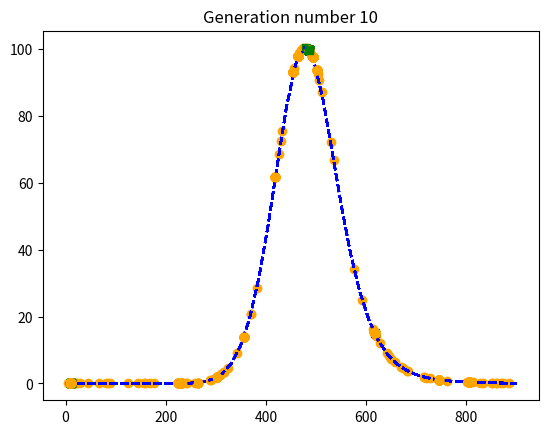

The script that saved this image:
#Import part
import random
from typing import List
import numpy as np
import matplotlib.pyplot as plt
#Auxiliary GA operations
def _utils_constraints(g, min, max):
    if max and g > max:
        g = max
    if min and g < min:
        g = min
    return g
def crossover_blend(g1, g2, alpha, min = None, max = None):
    shift = (1. + 2. * alpha) * random.random() - alpha
    new_g1 = (1. - shift) * g1 + shift * g2
    new_g2 = shift * g1 + (1. - shift) * g2
    return _utils_constraints(new_g1, min, max),_utils_constraints(new_g2, min, max)
def mutate_gaussian(g, mu, sigma, min = None, max = None):
    mutated_gene = g + random.gauss(mu, sigma)
    return _utils_constraints(mutated_gene, min, max)
def select_tournament(population, tournament_size):
    new_oﬀspring = []
    for _ in range(len(population)):
        candidates = [random.choice(population) for _ in range(tournament_size)]
        new_oﬀspring.append(max(candidates, key = lambda ind:ind.ﬁtness))
    return new_oﬀspring
def func(x):
    a,b,c,bv=100, 473, 0.35,1.5
    kbz = 8.617385e-5
    #return a*np.exp(1.0+c/kbz/x*((x-b)/b)-((x/b)**2)*np.exp(c/kbz/x*((x-b)/b))*(1.0-2.0*kbz*x/c)-2.0*kbz*b/c)
    #return 4*a*np.exp(c/kbz/x*((x-b)/b))*(((x/b)**2)*np.exp(c/kbz/x*((x-b)/b))*(1.0-2.0*kbz*x/c)+1+2.0*kbz*b/c)**(-2)
    return a*(bv**(bv/(bv-1.0)))*np.exp(c/kbz/x*((x-b)/b))*(((bv-1.0)*(x/b)**2)*np.exp(c/kbz/x*((x-b)/b))*(1.0-2.0*kbz*x/c)+1+(bv-1.0)*2.0*kbz*b/c)**(-bv/(bv-1.0))


def get_best(population):
    best = population[0]
    for ind in population:
        if ind.ﬁtness > best.ﬁtness:
            best = ind
    return best
def plot_population(population, number_of_population):
    best = get_best(population)
    x = np.linspace(0, 900)
    plt.plot(x, func(x), '--' , color = 'blue')
    plt.plot([ind.get_gene() for ind in population], [ind.ﬁtness for ind in
    population], 'o' , color = 'orange')
    plt.plot([best.get_gene()], [best.ﬁtness], 's' , color = 'green')
    plt.title(f"Generation number {number_of_population}")
plt.show()
plt.close()
#Individual class
class Individual:
    def __init__(self, gene_list: List[ﬂoat]) -> None:
        self.gene_list = gene_list
        self.ﬁtness = func(self.gene_list[0])
    def get_gene(self):
        return self.gene_list[0]
    @classmethod
    def crossover(cls, parent1, parent2):
        child1_gene, child2_gene = crossover_blend(parent1.get_gene(),
        parent2.get_gene(), 1, -10, 10)
        return Individual([child1_gene]), Individual([child2_gene])
    @classmethod
    def mutate(cls, ind):
        mutated_gene = mutate_gaussian(ind.get_gene(), 0, 1, -10, 10)
        return Individual([mutated_gene])
    @classmethod
    def select(cls, population):
        return select_tournament(population, tournament_size = 3)
    @classmethod
    def create_random(cls):
        return Individual([random.randrange(0, 900)])
#GA flow
random.seed(16)
# random.seed(16) # local maximum
POPULATION_SIZE = 100
CROSSOVER_PROBABILITY = .8
MUTATION_PROBABILITY = .1
MAX_GENERATIONS = 10
ﬁrst_population = [Individual.create_random() for _ in
range(POPULATION_SIZE)]
plot_population(ﬁrst_population, 0)
generation_number = 0
population = ﬁrst_population.copy()
while generation_number < MAX_GENERATIONS:
    generation_number += 1
# SELECTION
oﬀspring = Individual.select(population)
# CROSSOVER
crossed_oﬀspring = []
for ind1, ind2 in zip(oﬀspring[::2], oﬀspring[1::2]):
    if random.random() < CROSSOVER_PROBABILITY:
        kid1, kid2 = Individual.crossover(ind1, ind2)
        crossed_oﬀspring.append(kid1)
        crossed_oﬀspring.append(kid2)
    else:
        crossed_oﬀspring.append(ind1)
        crossed_oﬀspring.append(ind2)
# MUTATION
mutated_oﬀspring = []
for mutant in crossed_oﬀspring:
    if random.random() < MUTATION_PROBABILITY:
        new_mutant = Individual.mutate(mutant)
        mutated_oﬀspring.append(new_mutant)
    else:
        mutated_oﬀspring.append(mutant)
        population = mutated_oﬀspring.copy()
        plot_population(population, generation_number)
     